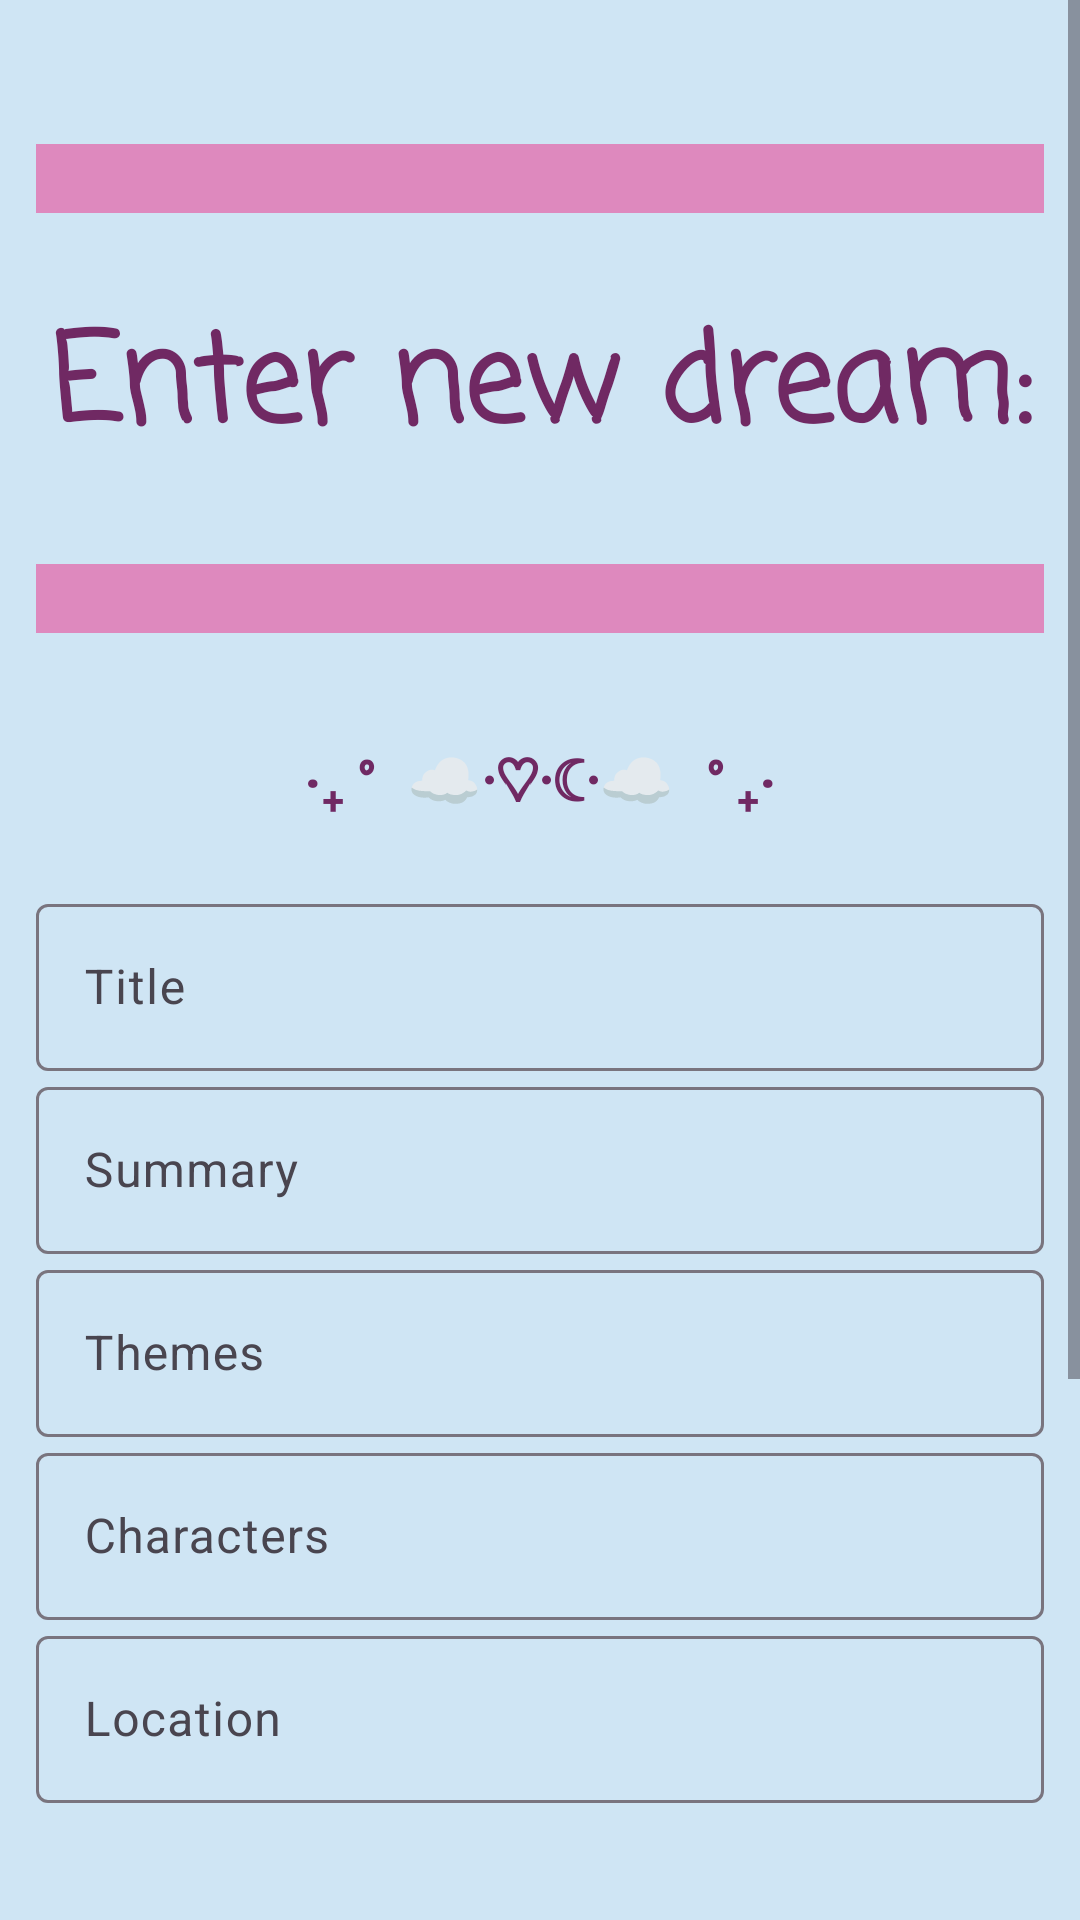

Produce the Android XML layout that renders to this screen, including the resource entries it uses.
<!-- AndroidManifest.xml: application theme Theme.DreamLog -->
<!-- res/layout/fragment_input_dreams.xml -->
<?xml version="1.0" encoding="utf-8"?>
<ScrollView xmlns:android="http://schemas.android.com/apk/res/android"
    xmlns:app="http://schemas.android.com/apk/res-auto"
    xmlns:tools="http://schemas.android.com/tools"
    android:layout_width="match_parent"
    android:layout_height="match_parent"
    android:fillViewport="true">

    <androidx.constraintlayout.widget.ConstraintLayout
        android:layout_width="match_parent"
        android:layout_height="wrap_content"
        android:layout_marginHorizontal="12dp"
        android:layout_gravity="top|center_horizontal"
        tools:context=".controller.ControllerActivity">

        <LinearLayout
            android:id="@+id/linearLayout2"
            android:layout_width="409dp"
            android:layout_height="188dp"
            android:layout_marginHorizontal="12dp"
            android:layout_marginTop="32dp"
            android:layout_marginBottom="671dp"
            android:gravity="center_horizontal"
            android:orientation="vertical"
            app:layout_constraintBottom_toBottomOf="parent"
            app:layout_constraintEnd_toEndOf="parent"
            app:layout_constraintStart_toStartOf="parent"
            app:layout_constraintTop_toTopOf="parent"
            tools:context=".view.InputDreamsFragment">

            <View
                android:id="@+id/dividerTop"
                android:layout_width="match_parent"
                android:layout_height="23dp"
                android:layout_marginVertical="16dp"
                android:background="@color/pink" />

            <TextView
                android:id="@+id/welcome"
                android:layout_width="wrap_content"
                android:layout_height="wrap_content"
                android:layout_marginTop="12dp"
                android:layout_marginBottom="12dp"
                android:fontFamily="casual"
                android:text="@string/enter_dream_text"
                android:textAlignment="center"
                android:textColor="#702963"
                android:textSize="40sp"
                android:textStyle="bold" />

            <View
                android:id="@+id/dividerBottom"
                android:layout_width="match_parent"
                android:layout_height="23dp"
                android:layout_marginVertical="16dp"
                android:background="@color/pink" />

        </LinearLayout>

        <TextView
            android:id="@+id/bottom_text"
            android:layout_width="wrap_content"
            android:layout_height="wrap_content"
            android:layout_marginTop="7dp"
            android:fontFamily="casual"
            android:text="@string/bottom_message"
            android:textAlignment="center"
            android:textColor="#702963"
            android:textSize="20sp"
            android:textStyle="bold"
            app:layout_constraintBottom_toTopOf="@+id/textInputLayout3"
            app:layout_constraintEnd_toEndOf="parent"
            app:layout_constraintStart_toStartOf="parent"
            app:layout_constraintTop_toBottomOf="@+id/linearLayout2" />

        <com.google.android.material.textfield.TextInputLayout
            android:id="@+id/textInputLayout3"
            android:layout_width="match_parent"
            android:layout_height="wrap_content"
            android:layout_marginTop="76dp"
            app:layout_constraintEnd_toEndOf="parent"
            app:layout_constraintHorizontal_bias="0.0"
            app:layout_constraintStart_toStartOf="parent"
            app:layout_constraintTop_toBottomOf="@id/linearLayout2">

            <com.google.android.material.textfield.TextInputEditText
                android:id="@+id/dreamTitleText"
                android:layout_width="match_parent"
                android:layout_height="wrap_content"
                android:hint="@string/title" />
        </com.google.android.material.textfield.TextInputLayout>

        <com.google.android.material.textfield.TextInputLayout
            android:id="@+id/textInputLayout4"
            android:layout_width="match_parent"
            android:layout_height="wrap_content"
            app:layout_constraintEnd_toEndOf="parent"
            app:layout_constraintStart_toStartOf="parent"
            app:layout_constraintTop_toBottomOf="@+id/textInputLayout3">

            <com.google.android.material.textfield.TextInputEditText
                android:id="@+id/summaryText"
                android:layout_width="match_parent"
                android:layout_height="wrap_content"
                android:hint="@string/summary" />
        </com.google.android.material.textfield.TextInputLayout>

        <com.google.android.material.textfield.TextInputLayout
            android:id="@+id/textInputLayout2"
            android:layout_width="match_parent"
            android:layout_height="wrap_content"
            app:layout_constraintEnd_toEndOf="parent"
            app:layout_constraintStart_toStartOf="parent"
            app:layout_constraintTop_toBottomOf="@+id/textInputLayout4">

            <com.google.android.material.textfield.TextInputEditText
                android:id="@+id/themeText"
                android:layout_width="match_parent"
                android:layout_height="wrap_content"
                android:hint="@string/theme" />

        </com.google.android.material.textfield.TextInputLayout>

        <com.google.android.material.textfield.TextInputLayout
            android:id="@+id/textInputLayout5"
            android:layout_width="match_parent"
            android:layout_height="wrap_content"
            app:layout_constraintEnd_toEndOf="parent"
            app:layout_constraintStart_toStartOf="parent"
            app:layout_constraintTop_toBottomOf="@+id/textInputLayout2">

            <com.google.android.material.textfield.TextInputEditText
                android:id="@+id/characterText"
                android:layout_width="match_parent"
                android:layout_height="wrap_content"
                android:hint="@string/characters" />

        </com.google.android.material.textfield.TextInputLayout>

        <com.google.android.material.textfield.TextInputLayout
            android:id="@+id/textInputLayout7"
            android:layout_width="match_parent"
            android:layout_height="wrap_content"
            app:layout_constraintTop_toBottomOf="@+id/textInputLayout5">

            <com.google.android.material.textfield.TextInputEditText
                android:id="@+id/locationText"
                android:layout_width="match_parent"
                android:layout_height="wrap_content"
                android:hint="@string/location" />
        </com.google.android.material.textfield.TextInputLayout>

        <LinearLayout
            android:id="@+id/linearLayout4"
            style="?android:attr/buttonBarStyle"
            android:layout_width="wrap_content"
            android:layout_height="wrap_content"
            android:layout_marginBottom="192dp"
            android:orientation="horizontal"
            app:layout_constraintBottom_toBottomOf="parent"
            app:layout_constraintEnd_toEndOf="parent"
            app:layout_constraintStart_toStartOf="parent">

            <Button
                android:id="@+id/addButton"
                android:layout_width="wrap_content"
                android:layout_height="wrap_content"
                android:layout_margin="12dp"
                android:layout_weight="1"
                android:text="@string/add"
                android:textStyle="bold"
                android:fontFamily="casual"
                android:backgroundTint="@color/byzantine"/>

            <Button
                android:id="@+id/doneButton"
                android:layout_width="wrap_content"
                android:layout_height="wrap_content"
                android:layout_margin="12dp"
                android:layout_weight="1"
                android:textStyle="bold"
                android:fontFamily="casual"
                android:backgroundTint="@color/dusty_lavender"
                android:text="@string/back_to_menu" />
        </LinearLayout>

    </androidx.constraintlayout.widget.ConstraintLayout>

</ScrollView>
<!-- resources referenced by this layout -->
<resources>
  <color name="byzantine">#FF702963</color>
  <color name="dusty_lavender">#FF89587A</color>
  <color name="pink">#FFDE89BE</color>
  <string name="add">Add</string>
  <string name="back_to_menu">Back To Menu</string>
  <string name="bottom_message">‧₊˚ ☁️⋅♡⋅☾⋅☁️ ˚₊‧</string>
  <string name="characters">Characters</string>
  <string name="enter_dream_text">Enter new dream:</string>
  <string name="location">Location</string>
  <string name="summary">Summary</string>
  <string name="theme">Themes</string>
  <string name="title">Title</string>
  <style name="Theme.DreamLog" parent="Base.Theme.DreamLog" />
  <style name="Base.Theme.DreamLog" parent="Theme.Material3.DayNight.NoActionBar">
          
          <item name="android:windowBackground">@color/lighter_blue</item>
      </style>
  <color name="lighter_blue">#CFE5F4</color>
</resources>
